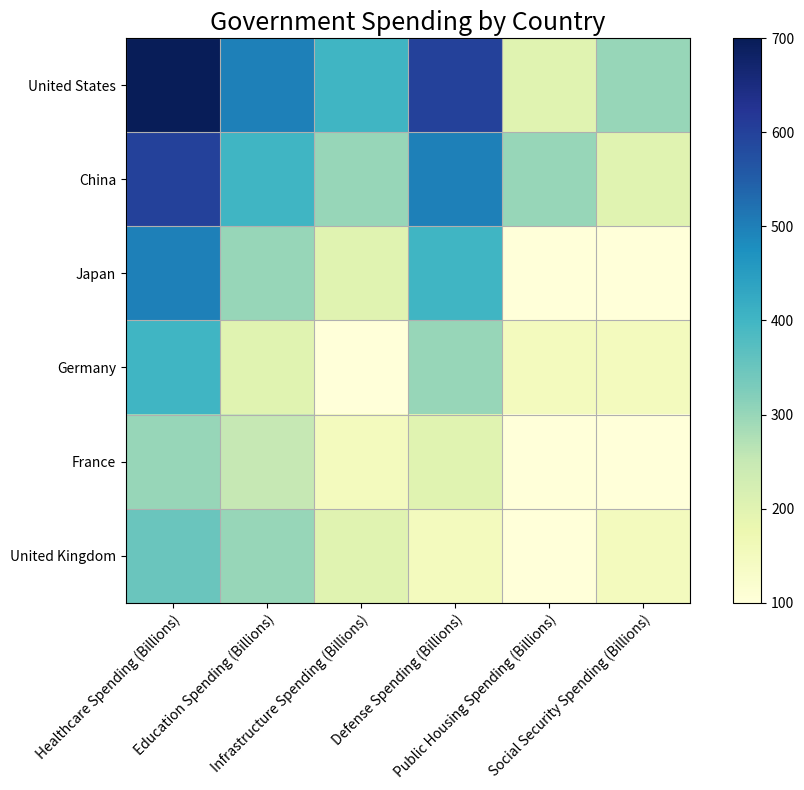

The script that saved this image: (Note: this script raises an exception after producing the figure.)

import matplotlib.pyplot as plt
import numpy as np
import pandas as pd
import seaborn as sns

# Import data
data = {
    'Country': ['United States', 'China', 'Japan', 'Germany', 'France', 'United Kingdom'],
    'Healthcare Spending (Billions)': [700, 600, 500, 400, 300, 350],
    'Education Spending (Billions)': [500, 400, 300, 200, 250, 300],
    'Infrastructure Spending (Billions)': [400, 300, 200, 100, 150, 200],
    'Defense Spending (Billions)': [600, 500, 400, 300, 200, 150],
    'Public Housing Spending (Billions)': [200, 300, 100, 150, 100, 100],
    'Social Security Spending (Billions)': [300, 200, 100, 150, 100, 150]
}

# Convert data to pandas dataframe
df = pd.DataFrame(data)
df.set_index('Country', inplace=True)

# Create figure and axes
fig, ax = plt.subplots(figsize=(10,8))

# Create heat map using imshow()
im = ax.imshow(df, cmap='YlGnBu')

# Add colorbar
cbar = ax.figure.colorbar(im, ax=ax)

# Set ticks and ticklabels for x and y axis
ax.set_xticks(np.arange(len(df.columns)))
ax.set_yticks(np.arange(len(df.index)))
ax.set_xticklabels(df.columns)
ax.set_yticklabels(df.index)

# Rotate x tick labels
plt.setp(ax.get_xticklabels(), rotation=45, ha='right', rotation_mode='anchor')

# Center ticks and ticklabels
ax.set_xticks(np.arange(len(df.columns)+1)-0.5, minor=True)
ax.set_yticks(np.arange(len(df.index)+1)-0.5, minor=True)
ax.tick_params(which='minor', length=0)
ax.grid(which='minor')

# Add title and set font size
ax.set_title('Government Spending by Country', fontsize=18)

# Automatically resize image
fig.tight_layout()

# Save figure
plt.savefig('output/final/heatmap/png/20231228-131639_94.png', bbox_inches='tight')

# Clear current image state
plt.clf()
